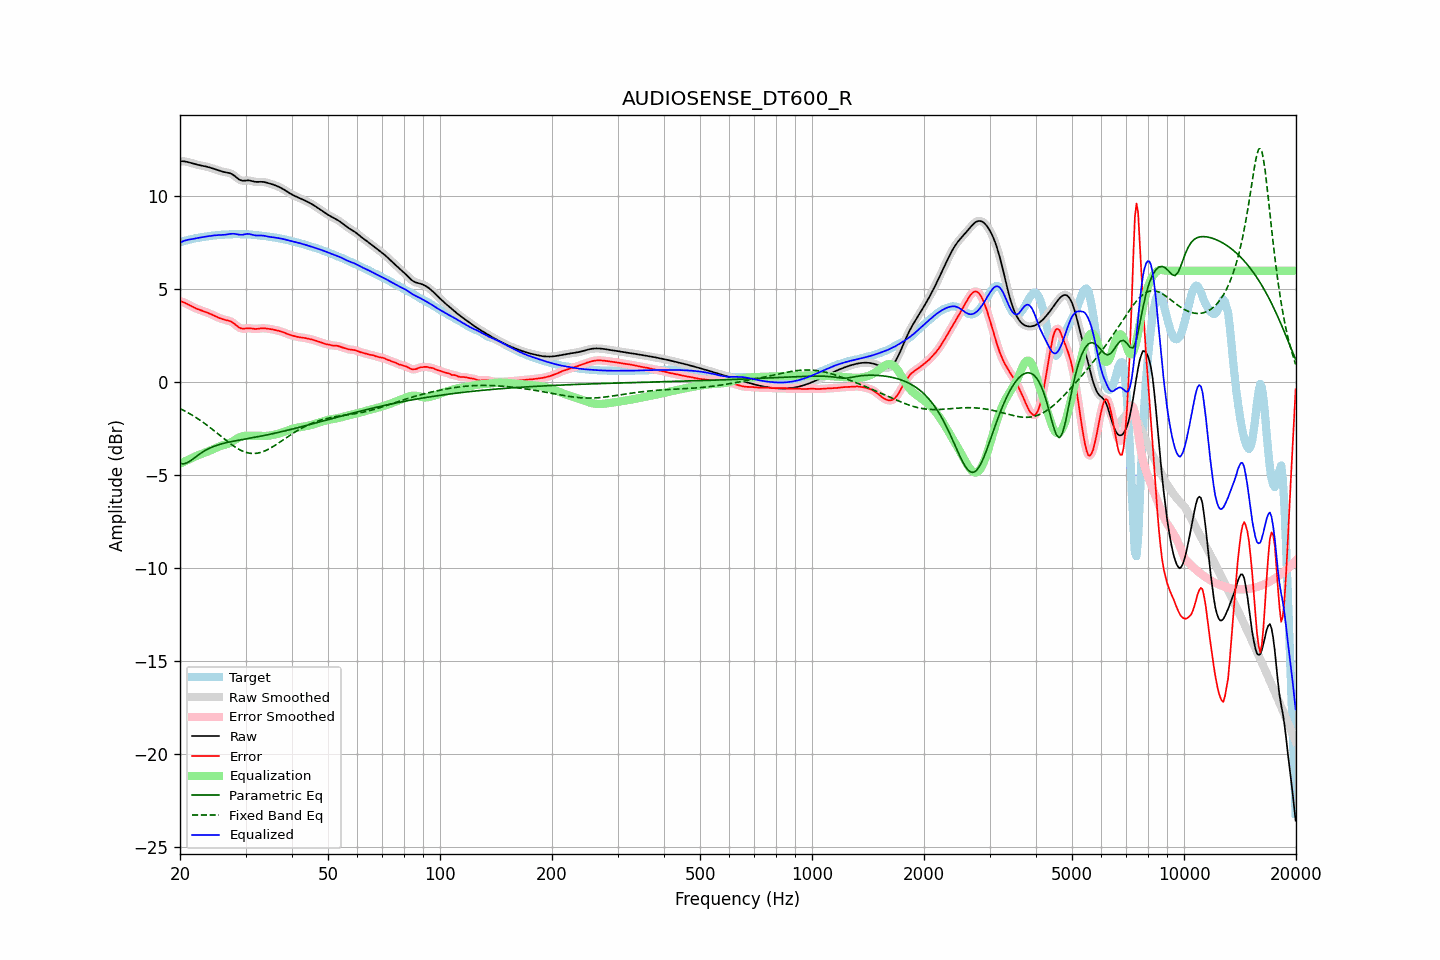

The data file committed next to this chart (first rows):
frequency, raw, error, smoothed, error_smoothed, equalization, parametric_eq, fixed_band_eq, equalized_raw, equalized_smoothed, target
20.00, 11.89, 4.36, 11.89, 4.36, -4.38, -4.37, -1.42, 7.51, 7.51, 7.53
20.20, 11.89, 4.34, 11.89, 4.34, -4.34, -4.38, -1.46, 7.55, 7.55, 7.56
20.40, 11.89, 4.31, 11.89, 4.31, -4.30, -4.39, -1.50, 7.59, 7.59, 7.58
20.61, 11.88, 4.28, 11.88, 4.27, -4.26, -4.37, -1.55, 7.62, 7.62, 7.61
20.81, 11.87, 4.23, 11.87, 4.23, -4.22, -4.35, -1.60, 7.65, 7.65, 7.63
21.02, 11.85, 4.19, 11.85, 4.19, -4.18, -4.31, -1.64, 7.66, 7.67, 7.65
21.23, 11.82, 4.14, 11.82, 4.14, -4.14, -4.26, -1.69, 7.68, 7.68, 7.68
21.44, 11.80, 4.10, 11.80, 4.10, -4.10, -4.20, -1.74, 7.70, 7.70, 7.70
21.66, 11.77, 4.05, 11.77, 4.05, -4.06, -4.14, -1.79, 7.71, 7.71, 7.72
21.87, 11.74, 4.01, 11.75, 4.01, -4.01, -4.07, -1.85, 7.73, 7.73, 7.74
22.09, 11.72, 3.97, 11.72, 3.97, -3.97, -4.01, -1.90, 7.75, 7.75, 7.75
22.31, 11.70, 3.93, 11.70, 3.93, -3.94, -3.94, -1.96, 7.77, 7.77, 7.77
22.54, 11.68, 3.90, 11.68, 3.90, -3.90, -3.88, -2.02, 7.78, 7.78, 7.78
22.76, 11.67, 3.87, 11.67, 3.87, -3.87, -3.82, -2.08, 7.80, 7.80, 7.80
22.99, 11.65, 3.84, 11.65, 3.84, -3.84, -3.76, -2.14, 7.81, 7.81, 7.81
23.22, 11.63, 3.81, 11.63, 3.81, -3.81, -3.71, -2.20, 7.83, 7.83, 7.82
23.45, 11.61, 3.78, 11.61, 3.78, -3.77, -3.66, -2.26, 7.84, 7.84, 7.83
23.69, 11.59, 3.74, 11.59, 3.74, -3.74, -3.61, -2.33, 7.85, 7.85, 7.85
23.92, 11.57, 3.71, 11.57, 3.71, -3.71, -3.57, -2.39, 7.86, 7.86, 7.86
24.16, 11.54, 3.67, 11.54, 3.67, -3.67, -3.53, -2.46, 7.87, 7.87, 7.87
24.40, 11.51, 3.63, 11.51, 3.63, -3.63, -3.49, -2.53, 7.89, 7.89, 7.88
24.65, 11.49, 3.59, 11.49, 3.59, -3.59, -3.46, -2.60, 7.90, 7.90, 7.90
24.89, 11.46, 3.55, 11.46, 3.55, -3.55, -3.42, -2.67, 7.91, 7.91, 7.91
25.14, 11.43, 3.51, 11.42, 3.51, -3.51, -3.39, -2.74, 7.91, 7.91, 7.92
25.39, 11.39, 3.47, 11.39, 3.47, -3.48, -3.37, -2.81, 7.92, 7.92, 7.92
25.65, 11.37, 3.44, 11.37, 3.44, -3.44, -3.34, -2.88, 7.92, 7.92, 7.93
25.91, 11.34, 3.41, 11.34, 3.41, -3.42, -3.32, -2.95, 7.93, 7.93, 7.93
26.16, 11.32, 3.38, 11.32, 3.38, -3.39, -3.29, -3.02, 7.93, 7.93, 7.94
26.43, 11.30, 3.36, 11.30, 3.36, -3.37, -3.27, -3.09, 7.94, 7.94, 7.94
26.69, 11.29, 3.34, 11.29, 3.34, -3.34, -3.25, -3.16, 7.95, 7.95, 7.95
26.96, 11.27, 3.32, 11.27, 3.32, -3.31, -3.23, -3.22, 7.96, 7.96, 7.95
27.23, 11.25, 3.29, 11.25, 3.29, -3.27, -3.21, -3.29, 7.98, 7.98, 7.96
27.50, 11.21, 3.25, 11.21, 3.25, -3.23, -3.20, -3.35, 7.99, 7.99, 7.96
27.77, 11.16, 3.20, 11.16, 3.19, -3.17, -3.18, -3.41, 7.99, 7.99, 7.97
28.05, 11.10, 3.13, 11.10, 3.13, -3.12, -3.16, -3.47, 7.98, 7.98, 7.97
28.33, 11.03, 3.06, 11.03, 3.06, -3.06, -3.15, -3.53, 7.97, 7.97, 7.97
28.62, 10.96, 2.99, 10.96, 2.99, -3.01, -3.13, -3.58, 7.95, 7.95, 7.97
28.90, 10.90, 2.93, 10.90, 2.94, -2.96, -3.11, -3.63, 7.94, 7.94, 7.97
29.19, 10.86, 2.90, 10.86, 2.90, -2.93, -3.10, -3.67, 7.94, 7.94, 7.96
29.48, 10.84, 2.88, 10.85, 2.88, -2.90, -3.08, -3.71, 7.94, 7.94, 7.96
29.78, 10.85, 2.88, 10.84, 2.88, -2.89, -3.07, -3.75, 7.96, 7.96, 7.96
30.08, 10.85, 2.89, 10.85, 2.89, -2.88, -3.05, -3.77, 7.97, 7.97, 7.96
30.38, 10.86, 2.90, 10.86, 2.90, -2.88, -3.04, -3.80, 7.98, 7.98, 7.96
30.68, 10.86, 2.91, 10.86, 2.90, -2.88, -3.02, -3.82, 7.98, 7.98, 7.95
30.99, 10.84, 2.90, 10.84, 2.90, -2.88, -3.00, -3.83, 7.96, 7.96, 7.95
31.30, 10.82, 2.88, 10.82, 2.88, -2.88, -2.99, -3.83, 7.94, 7.94, 7.94
31.61, 10.80, 2.87, 10.80, 2.87, -2.88, -2.97, -3.84, 7.91, 7.92, 7.93
31.93, 10.78, 2.86, 10.78, 2.87, -2.88, -2.96, -3.83, 7.90, 7.90, 7.92
32.24, 10.78, 2.87, 10.78, 2.87, -2.88, -2.94, -3.82, 7.89, 7.90, 7.91
32.57, 10.78, 2.88, 10.78, 2.88, -2.89, -2.92, -3.80, 7.89, 7.90, 7.90
32.89, 10.79, 2.89, 10.78, 2.89, -2.89, -2.91, -3.78, 7.90, 7.90, 7.89
33.22, 10.78, 2.90, 10.78, 2.90, -2.89, -2.89, -3.76, 7.89, 7.89, 7.88
33.55, 10.78, 2.90, 10.78, 2.90, -2.89, -2.87, -3.73, 7.89, 7.88, 7.87
33.89, 10.76, 2.90, 10.76, 2.90, -2.89, -2.85, -3.69, 7.87, 7.87, 7.86
34.23, 10.74, 2.89, 10.74, 2.89, -2.89, -2.84, -3.65, 7.85, 7.85, 7.85
34.57, 10.71, 2.88, 10.71, 2.88, -2.88, -2.82, -3.61, 7.83, 7.84, 7.84
34.92, 10.69, 2.86, 10.69, 2.86, -2.87, -2.80, -3.56, 7.82, 7.82, 7.83
35.27, 10.66, 2.85, 10.66, 2.85, -2.85, -2.78, -3.51, 7.81, 7.81, 7.81
35.62, 10.64, 2.83, 10.64, 2.83, -2.83, -2.76, -3.46, 7.80, 7.80, 7.80
35.97, 10.60, 2.82, 10.60, 2.82, -2.82, -2.74, -3.40, 7.79, 7.79, 7.79
... 635 more rows
